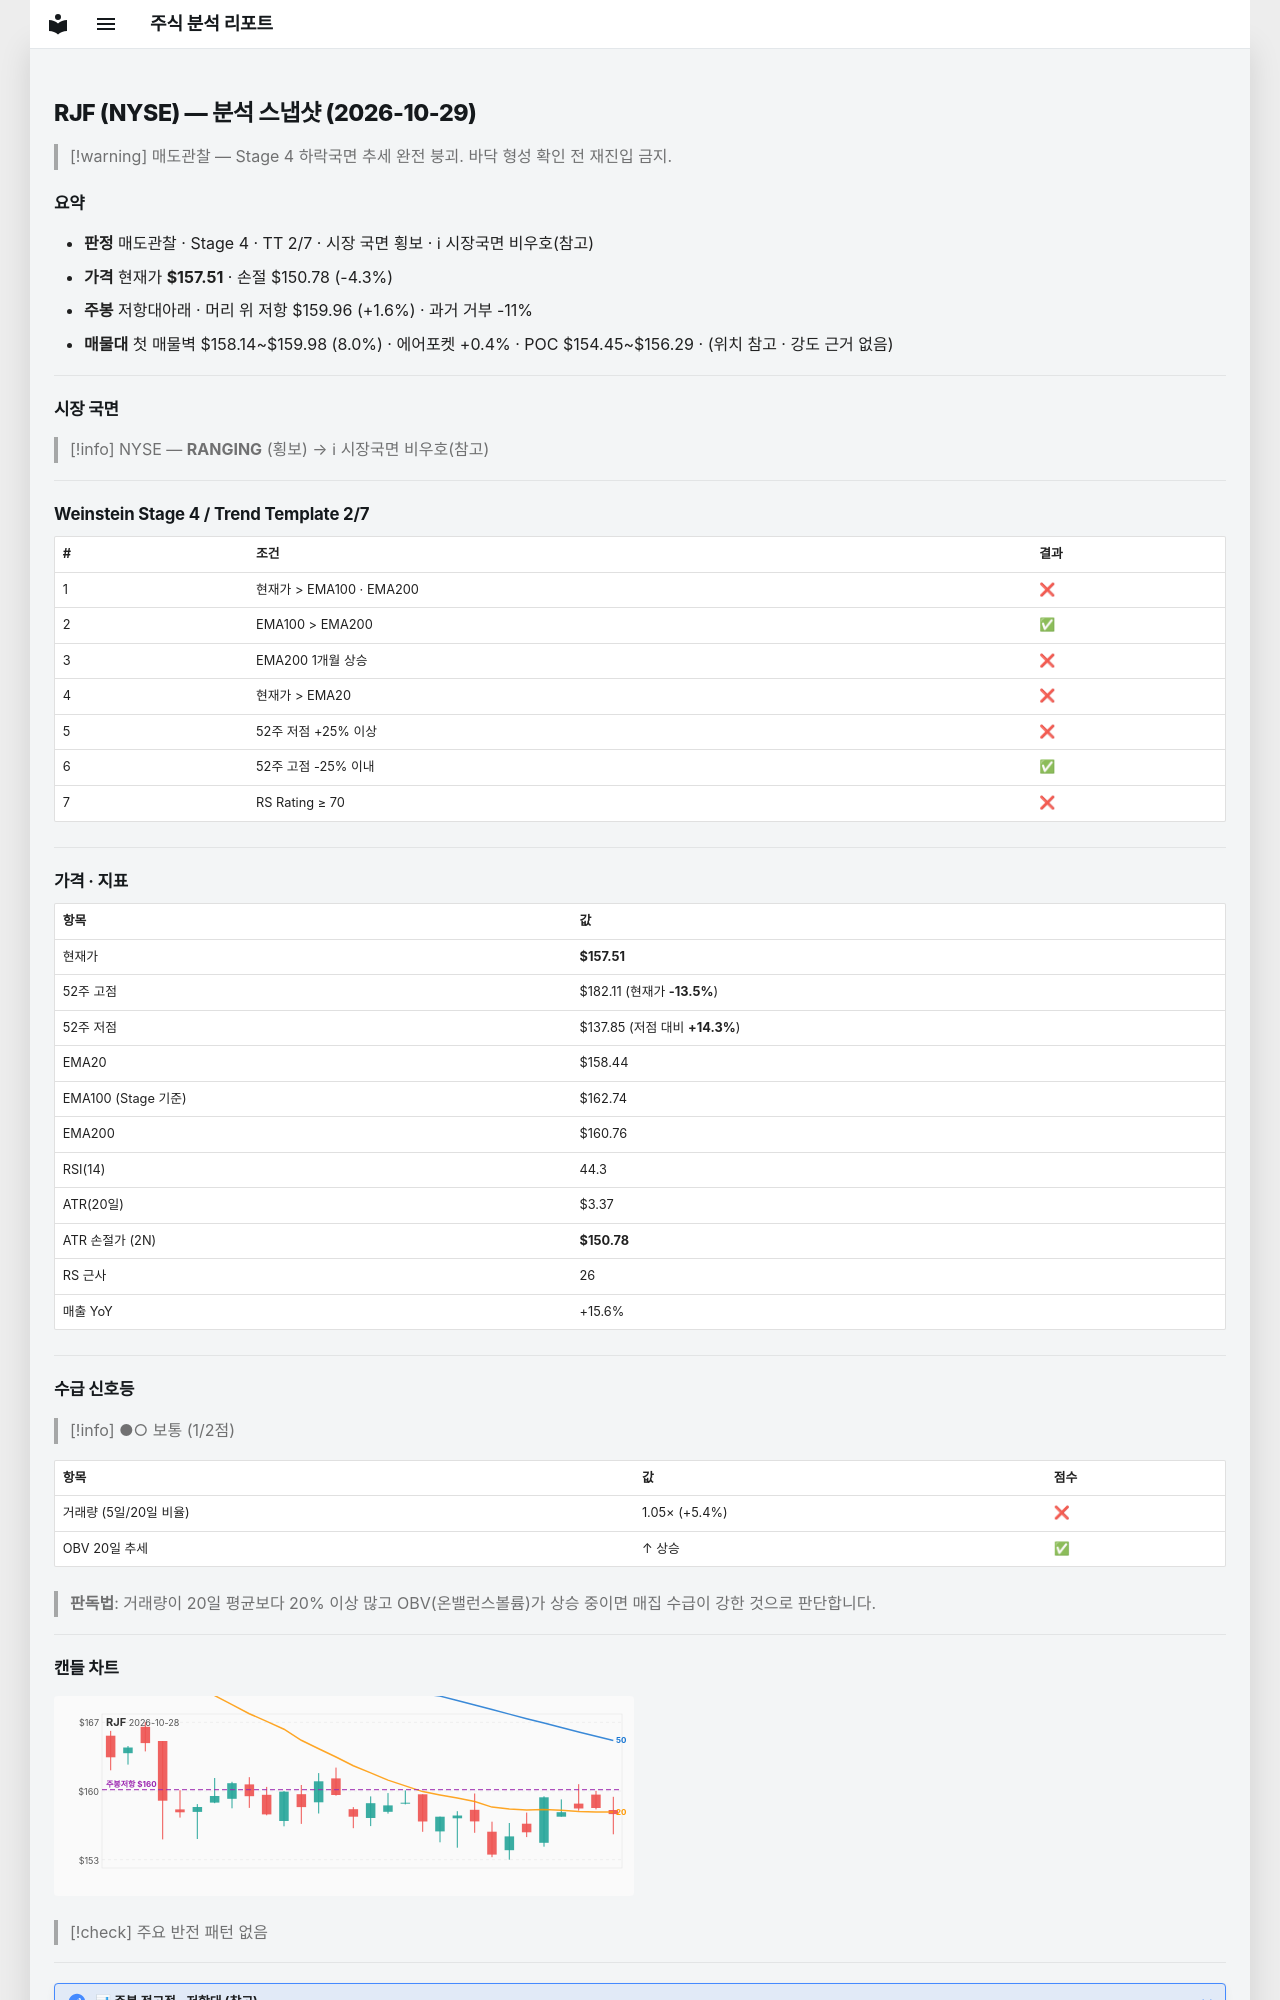

repository: soloandco/stock-reports · page: snapshots/RJF-2026-10-29/index.html · generator: mkdocs

---
type: analysis-snapshot
title: RJF 분석 스냅샷
ticker: RJF
market: NYSE
created: 2026-10-29
updated: 2026-10-29
bar-date: 2026-10-28
verdict: 매도관찰
real-rr: 0.36
sma50-gap-pct: -0.6
weekly-position: 저항대아래
weekly-overhead-price: 159.96
weekly-overhead-pct: 1.6
stage: 4
trend-template-score: 2
tt-max: 7
ma-set: ema-20-100-200
price: 157.50999450683594
stop-price: 150.77589744296156
market-regime: RANGING
supply-demand-score: 1/2
supply-demand-label: 보통
status: tracking
tags:
  - stock-agent
  - watchlist
  - RJF
  - analysis
related:
  - "[[analysis-template]]"
---

# RJF (NYSE) — 분석 스냅샷 (2026-10-29)

> [!warning] 매도관찰 — Stage 4 하락국면
> 추세 완전 붕괴. 바닥 형성 확인 전 재진입 금지.

## 요약

- **판정** 매도관찰 · Stage 4 · TT 2/7 · 시장 국면 횡보 · ℹ 시장국면 비우호(참고)
- **가격** 현재가 **$157.51** · 손절 $150.78 (-4.3%)
- **주봉** 저항대아래 · 머리 위 저항 $159.96 (+1.6%) · 과거 거부 -11%
- **매물대** 첫 매물벽 $158.14~$159.98 (8.0%) · 에어포켓 +0.4% · POC $154.45~$156.29 · (위치 참고 · 강도 근거 없음)

---

## 시장 국면

> [!info] NYSE — **RANGING** (횡보) → ℹ 시장국면 비우호(참고)

---

## Weinstein Stage 4 / Trend Template 2/7

| # | 조건 | 결과 |
|---|------|------|
| 1 | 현재가 > EMA100 · EMA200 | ❌ |
| 2 | EMA100 > EMA200 | ✅ |
| 3 | EMA200 1개월 상승 | ❌ |
| 4 | 현재가 > EMA20 | ❌ |
| 5 | 52주 저점 +25% 이상 | ❌ |
| 6 | 52주 고점 -25% 이내 | ✅ |
| 7 | RS Rating ≥ 70 | ❌ |

---

## 가격 · 지표

| 항목 | 값 |
|------|---|
| 현재가 | **$157.51** |
| 52주 고점 | $182.11 (현재가 **-13.5%**) |
| 52주 저점 | $137.85 (저점 대비 **+14.3%**) |
| EMA20 | $158.44 |
| EMA100 (Stage 기준) | $162.74 |
| EMA200 | $160.76 |
| RSI(14) | 44.3 |
| ATR(20일) | $3.37 |
| ATR 손절가 (2N) | **$150.78** |
| RS 근사 | 26 |
| 매출 YoY | +15.6% |

---
## 수급 신호등

> [!info] ●○ 보통 (1/2점)

| 항목 | 값 | 점수 |
|------|------|------|
| 거래량 (5일/20일 비율) | 1.05× (+5.4%) | ❌ |
| OBV 20일 추세 | ↑ 상승 | ✅ |

> **판독법**: 거래량이 20일 평균보다 20% 이상 많고 OBV(온밸런스볼륨)가 상승 중이면 매집 수급이 강한 것으로 판단합니다.

---
